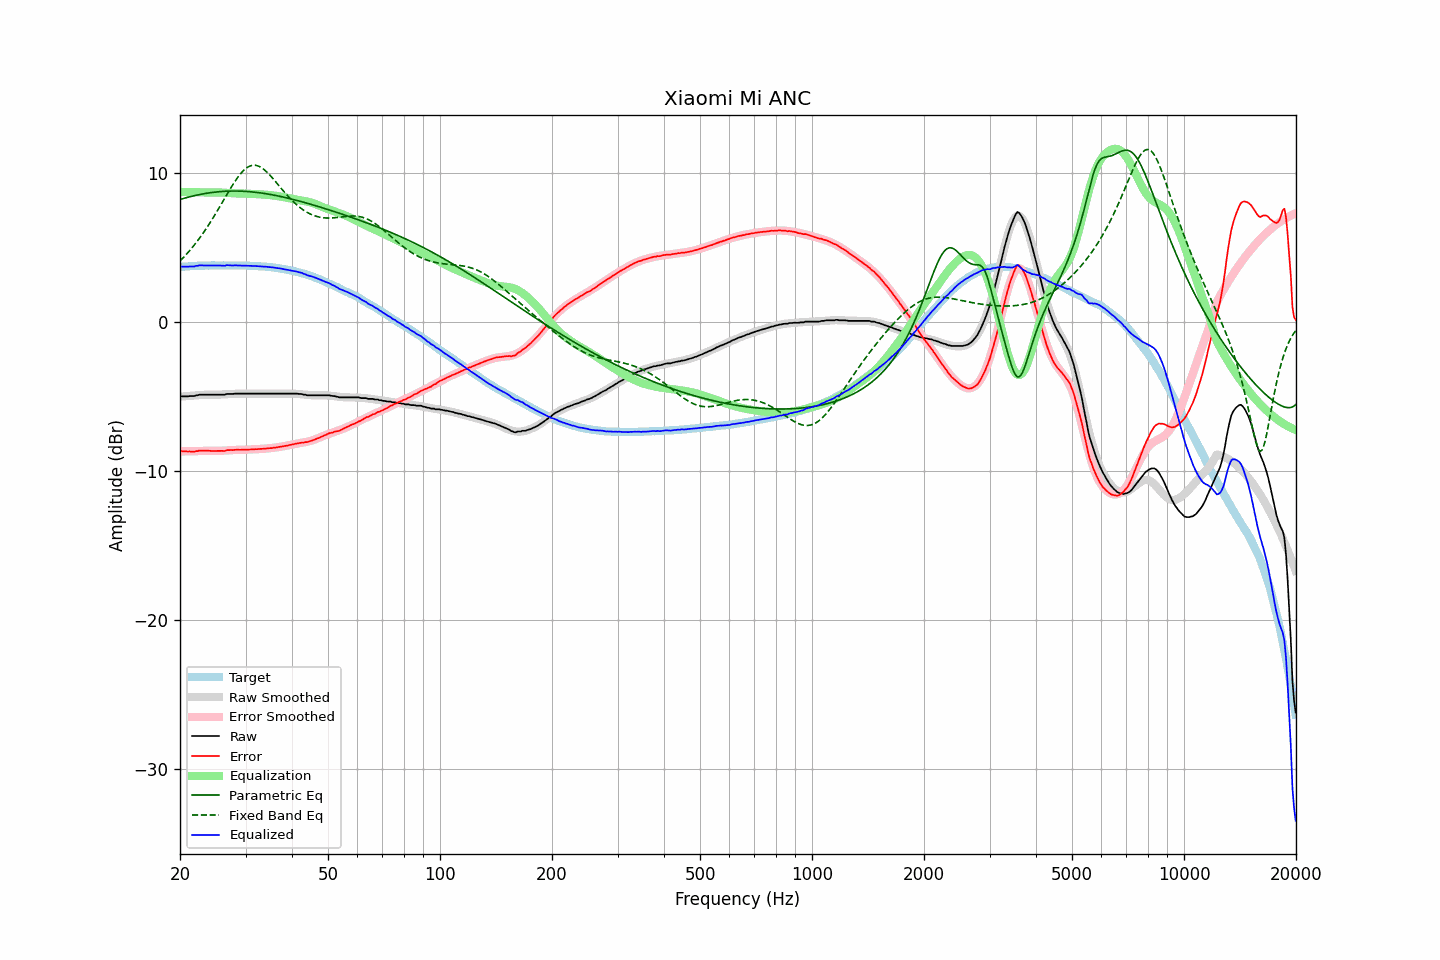

Values plotted in this chart, from the file beside it:
frequency, raw, error, smoothed, error_smoothed, equalization, parametric_eq, fixed_band_eq, equalized_raw, equalized_smoothed, target
20.00, -5.01, -8.68, -5.04, -8.70, 8.70, 8.19, 4.07, 3.69, 3.67, 3.67
20.20, -5.01, -8.69, -5.03, -8.70, 8.70, 8.23, 4.18, 3.69, 3.68, 3.68
20.40, -5.01, -8.70, -5.02, -8.70, 8.70, 8.26, 4.29, 3.69, 3.69, 3.69
20.61, -5.01, -8.71, -5.01, -8.70, 8.70, 8.29, 4.40, 3.69, 3.69, 3.70
20.81, -5.01, -8.70, -5.00, -8.70, 8.70, 8.32, 4.52, 3.69, 3.70, 3.69
21.02, -5.01, -8.71, -4.99, -8.70, 8.70, 8.35, 4.64, 3.69, 3.71, 3.70
21.23, -4.99, -8.70, -4.98, -8.69, 8.69, 8.37, 4.76, 3.70, 3.72, 3.71
21.44, -4.99, -8.72, -4.97, -8.69, 8.69, 8.40, 4.89, 3.70, 3.72, 3.73
21.66, -4.99, -8.72, -4.96, -8.69, 8.69, 8.43, 5.02, 3.70, 3.73, 3.73
21.87, -4.99, -8.73, -4.95, -8.69, 8.69, 8.45, 5.16, 3.70, 3.73, 3.74
22.09, -4.94, -8.68, -4.95, -8.69, 8.69, 8.48, 5.29, 3.75, 3.74, 3.74
22.31, -4.94, -8.69, -4.94, -8.68, 8.68, 8.50, 5.43, 3.75, 3.74, 3.75
22.54, -4.90, -8.65, -4.93, -8.68, 8.68, 8.52, 5.58, 3.78, 3.75, 3.75
22.76, -4.90, -8.66, -4.92, -8.67, 8.67, 8.54, 5.73, 3.77, 3.75, 3.76
22.99, -4.90, -8.65, -4.91, -8.67, 8.67, 8.57, 5.88, 3.77, 3.76, 3.75
23.22, -4.90, -8.65, -4.91, -8.67, 8.67, 8.58, 6.03, 3.77, 3.76, 3.75
23.45, -4.90, -8.66, -4.90, -8.66, 8.66, 8.60, 6.19, 3.76, 3.76, 3.76
23.69, -4.90, -8.66, -4.90, -8.66, 8.66, 8.62, 6.36, 3.76, 3.76, 3.76
23.92, -4.90, -8.66, -4.90, -8.66, 8.66, 8.64, 6.52, 3.76, 3.77, 3.76
24.16, -4.90, -8.67, -4.90, -8.66, 8.66, 8.65, 6.69, 3.76, 3.77, 3.77
24.40, -4.90, -8.68, -4.90, -8.67, 8.67, 8.67, 6.86, 3.77, 3.77, 3.78
24.65, -4.90, -8.67, -4.90, -8.67, 8.67, 8.68, 7.04, 3.77, 3.77, 3.77
24.89, -4.90, -8.67, -4.90, -8.67, 8.67, 8.69, 7.21, 3.77, 3.77, 3.77
25.14, -4.90, -8.67, -4.90, -8.67, 8.67, 8.70, 7.39, 3.77, 3.77, 3.77
25.39, -4.90, -8.67, -4.90, -8.67, 8.67, 8.71, 7.58, 3.77, 3.77, 3.77
25.65, -4.90, -8.67, -4.89, -8.66, 8.66, 8.72, 7.76, 3.76, 3.77, 3.77
25.91, -4.90, -8.67, -4.89, -8.66, 8.66, 8.73, 7.94, 3.76, 3.77, 3.77
26.16, -4.90, -8.67, -4.88, -8.65, 8.65, 8.74, 8.13, 3.75, 3.77, 3.77
26.43, -4.90, -8.67, -4.88, -8.65, 8.65, 8.75, 8.31, 3.75, 3.77, 3.77
26.69, -4.85, -8.62, -4.87, -8.64, 8.64, 8.75, 8.50, 3.79, 3.77, 3.77
26.96, -4.85, -8.62, -4.86, -8.63, 8.63, 8.76, 8.68, 3.78, 3.77, 3.77
27.23, -4.85, -8.61, -4.86, -8.63, 8.63, 8.76, 8.86, 3.78, 3.77, 3.76
27.50, -4.85, -8.61, -4.85, -8.62, 8.62, 8.76, 9.04, 3.77, 3.77, 3.76
27.77, -4.85, -8.62, -4.85, -8.61, 8.61, 8.76, 9.21, 3.76, 3.77, 3.77
28.05, -4.83, -8.60, -4.84, -8.61, 8.61, 8.76, 9.38, 3.78, 3.77, 3.77
28.33, -4.83, -8.59, -4.84, -8.60, 8.60, 8.76, 9.54, 3.77, 3.77, 3.76
28.62, -4.83, -8.59, -4.83, -8.60, 8.60, 8.76, 9.69, 3.77, 3.77, 3.76
28.90, -4.83, -8.60, -4.83, -8.59, 8.59, 8.76, 9.83, 3.76, 3.76, 3.77
29.19, -4.83, -8.60, -4.83, -8.59, 8.59, 8.75, 9.96, 3.76, 3.76, 3.77
29.48, -4.83, -8.59, -4.83, -8.59, 8.59, 8.75, 10.08, 3.76, 3.76, 3.76
29.78, -4.83, -8.59, -4.83, -8.59, 8.59, 8.74, 10.19, 3.76, 3.76, 3.76
30.08, -4.83, -8.60, -4.83, -8.59, 8.59, 8.74, 10.28, 3.76, 3.76, 3.77
30.38, -4.83, -8.58, -4.83, -8.58, 8.58, 8.73, 10.35, 3.75, 3.75, 3.75
30.68, -4.83, -8.58, -4.83, -8.58, 8.58, 8.72, 10.41, 3.75, 3.75, 3.75
30.99, -4.83, -8.57, -4.83, -8.57, 8.57, 8.71, 10.46, 3.74, 3.74, 3.74
31.30, -4.83, -8.57, -4.83, -8.57, 8.57, 8.70, 10.48, 3.74, 3.74, 3.74
31.61, -4.83, -8.57, -4.83, -8.56, 8.56, 8.69, 10.49, 3.73, 3.73, 3.74
31.93, -4.83, -8.55, -4.83, -8.56, 8.56, 8.68, 10.49, 3.73, 3.73, 3.72
32.24, -4.83, -8.56, -4.83, -8.55, 8.55, 8.67, 10.46, 3.72, 3.72, 3.73
32.57, -4.83, -8.54, -4.83, -8.55, 8.55, 8.65, 10.42, 3.72, 3.72, 3.71
32.89, -4.83, -8.54, -4.83, -8.54, 8.54, 8.64, 10.37, 3.71, 3.71, 3.71
33.22, -4.83, -8.53, -4.83, -8.53, 8.53, 8.62, 10.31, 3.70, 3.70, 3.70
33.55, -4.83, -8.53, -4.83, -8.53, 8.53, 8.61, 10.23, 3.70, 3.70, 3.70
33.89, -4.83, -8.52, -4.83, -8.52, 8.52, 8.59, 10.14, 3.69, 3.69, 3.69
34.23, -4.83, -8.51, -4.83, -8.51, 8.51, 8.57, 10.04, 3.68, 3.68, 3.68
34.57, -4.83, -8.50, -4.83, -8.50, 8.50, 8.55, 9.93, 3.67, 3.67, 3.67
34.92, -4.83, -8.48, -4.83, -8.49, 8.49, 8.54, 9.82, 3.66, 3.66, 3.65
35.27, -4.83, -8.49, -4.83, -8.48, 8.48, 8.52, 9.70, 3.65, 3.65, 3.66
35.62, -4.83, -8.46, -4.83, -8.46, 8.46, 8.50, 9.58, 3.63, 3.63, 3.63
35.97, -4.83, -8.45, -4.83, -8.45, 8.45, 8.48, 9.45, 3.62, 3.62, 3.62
... 635 more rows
